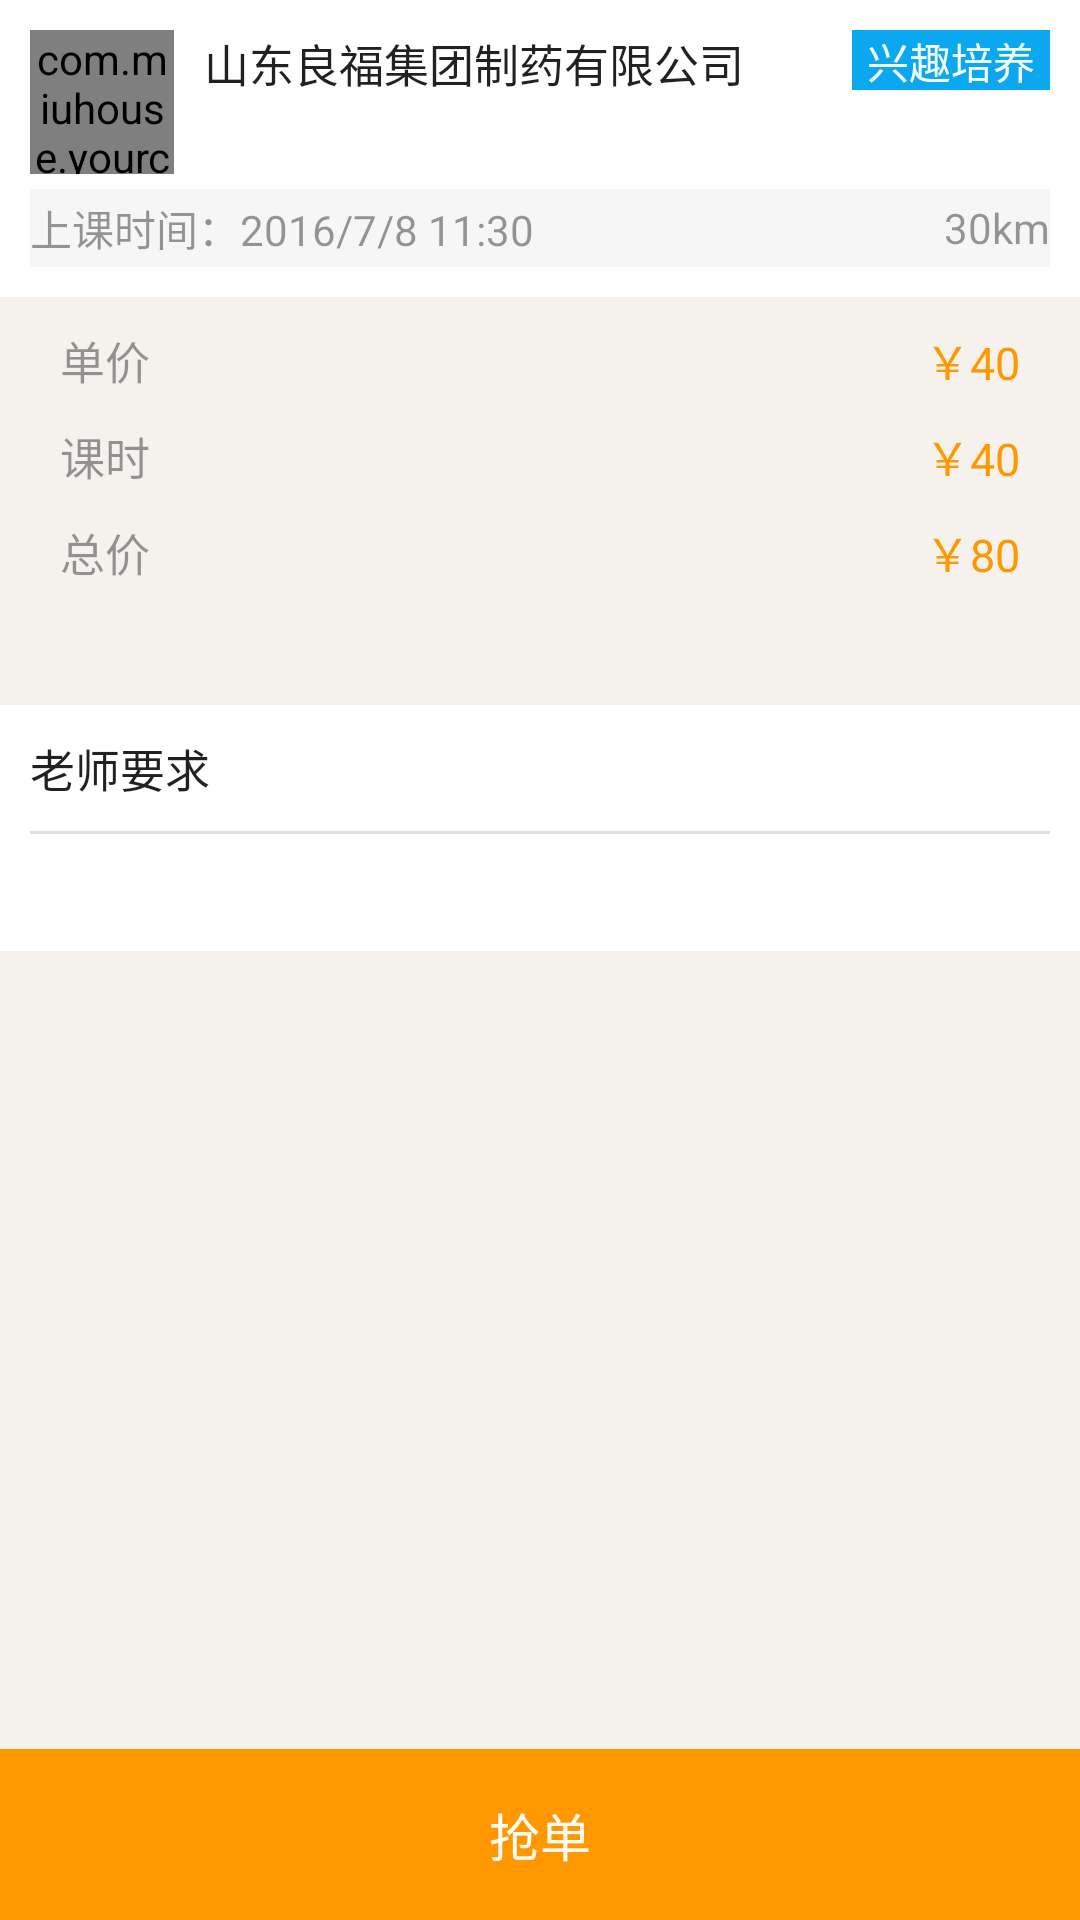

Produce the Android XML layout that renders to this screen, including the resource entries it uses.
<!-- AndroidManifest.xml: application theme AppTheme -->
<!-- res/layout/activity_order.xml -->
<?xml version="1.0" encoding="utf-8"?>
<RelativeLayout xmlns:android="http://schemas.android.com/apk/res/android"
    android:orientation="vertical" android:layout_width="match_parent"
    android:layout_height="match_parent"
    android:id="@+id/content"
    android:background="@color/backgroundcolor_common">

    <RelativeLayout android:id="@+id/orderContent"
        android:layout_width="match_parent"
        android:layout_height="wrap_content"
        android:background="@color/white">
        <RelativeLayout
            android:layout_width="match_parent"
            android:layout_height="wrap_content"
            android:paddingTop="10dp"
            android:paddingLeft="10dp"
            android:paddingRight="10dp"
            android:paddingBottom="10dp">
            <com.miuhouse.yourcompany.teacher.view.widget.CircularImageViewHome
                android:id="@+id/header"
                android:layout_width="48dp"
                android:layout_height="48dp"
                android:layout_marginBottom="5dp"/>
            <LinearLayout
                android:layout_width="match_parent"
                android:layout_height="wrap_content"
                android:layout_toRightOf="@id/header"
                android:orientation="vertical"
                android:layout_marginLeft="10dp">

                <RelativeLayout
                    android:layout_width="match_parent"
                    android:layout_height="wrap_content"
                    android:gravity="center_vertical">
                    <TextView android:id="@+id/name"
                        android:layout_width="wrap_content"
                        android:layout_height="wrap_content"
                        android:textColor="@color/textDarkone"
                        android:textSize="15sp"
                        android:text="山东良福集团制药有限公司"
                        android:layout_alignParentLeft="true"/>
                    <TextView android:id="@+id/orderType"
                        android:layout_width="wrap_content"
                        android:layout_height="20dp"
                        android:layout_alignParentRight="true"
                        android:background="@color/textBlue"
                        android:text="兴趣培养"
                        android:textColor="@color/textWhite"
                        android:textSize="14sp"
                        android:gravity="center"
                        android:paddingLeft="5dp"
                        android:paddingRight="5dp"/>

                </RelativeLayout>

                <RelativeLayout
                    android:layout_width="match_parent"
                    android:layout_height="wrap_content"
                    android:gravity="center_vertical"
                    android:layout_marginTop="8dp">
                    <TextView android:id="@+id/topic"
                        android:layout_width="wrap_content"
                        android:layout_height="wrap_content"
                        android:textColor="@color/textDarkthree"
                        android:textSize="15sp"
                        android:layout_alignParentLeft="true"/>

                </RelativeLayout>

            </LinearLayout>
            <RelativeLayout android:id="@+id/timeAndDistance"
                android:layout_width="match_parent"
                android:layout_height="26dp"
                android:layout_below="@id/header"
                android:background="#FFF6F6F6">

                <LinearLayout
                    android:layout_width="match_parent"
                    android:layout_height="wrap_content"
                    android:layout_alignParentLeft="true"
                    android:layout_centerVertical="true">

                    <TextView
                        android:layout_width="wrap_content"
                        android:layout_height="wrap_content"
                        android:text="上课时间："
                        android:textColor="@color/textDarkthree"
                        android:textSize="@dimen/text_order_detail_small"/>

                    <TextView android:id="@+id/beginTime"
                        android:layout_width="wrap_content"
                        android:layout_height="wrap_content"
                        android:text="2016/7/8 11:30"
                        android:textColor="@color/textDarkthree"
                        android:textSize="@dimen/text_order_detail_small"/>

                </LinearLayout>
                <TextView android:id="@+id/distance"
                    android:layout_width="wrap_content"
                    android:layout_height="wrap_content"
                    android:textColor="@color/textDarkthree"
                    android:text="30km"
                    android:layout_alignParentRight="true"
                    android:layout_centerVertical="true"
                    android:textSize="14sp"/>

            </RelativeLayout>


        </RelativeLayout>

    </RelativeLayout>

    <LinearLayout android:id="@+id/priceDetail"
        android:layout_below="@id/orderContent"
        android:layout_width="match_parent"
        android:layout_height="wrap_content"
        android:padding="10dp"
        android:layout_marginLeft="10dp"
        android:layout_marginRight="10dp"
        android:layout_marginBottom="10dp"
        android:background="@drawable/shape_border"
        android:orientation="vertical">

        <RelativeLayout
            android:layout_width="match_parent"
            android:layout_height="wrap_content"
            android:layout_marginBottom="10dp">

            <TextView
                android:layout_width="wrap_content"
                android:layout_height="wrap_content"
                android:textColor="@color/textDarkthree"
                android:textSize="@dimen/text_order_detail_middle"
                android:text="单价"
                android:layout_alignParentLeft="true"/>

            <TextView android:id="@+id/price"
                android:layout_width="wrap_content"
                android:layout_height="wrap_content"
                android:textColor="@color/textOrange"
                android:textSize="@dimen/text_order_detail_middle"
                android:text="￥40"
                android:layout_alignParentRight="true"/>

        </RelativeLayout>

        <RelativeLayout
            android:layout_width="match_parent"
            android:layout_height="wrap_content"
            android:layout_marginBottom="10dp">

            <TextView
                android:layout_width="wrap_content"
                android:layout_height="wrap_content"
                android:textColor="@color/textDarkthree"
                android:textSize="@dimen/text_order_detail_middle"
                android:text="课时"
                android:layout_alignParentLeft="true"/>

            <TextView android:id="@+id/classCount"
                android:layout_width="wrap_content"
                android:layout_height="wrap_content"
                android:textColor="@color/textOrange"
                android:textSize="@dimen/text_order_detail_middle"
                android:text="￥40"
                android:layout_alignParentRight="true"/>

        </RelativeLayout>

        <RelativeLayout
            android:layout_width="match_parent"
            android:layout_height="wrap_content"
            android:layout_marginBottom="10dp">

            <TextView
                android:layout_width="wrap_content"
                android:layout_height="wrap_content"
                android:textColor="@color/textDarkthree"
                android:textSize="@dimen/text_order_detail_middle"
                android:text="总价"
                android:layout_alignParentLeft="true"/>

            <TextView android:id="@+id/totalPrice"
                android:layout_width="wrap_content"
                android:layout_height="wrap_content"
                android:textColor="@color/textOrange"
                android:textSize="@dimen/text_order_detail_middle"
                android:text="￥80"
                android:layout_alignParentRight="true"/>

        </RelativeLayout>

    </LinearLayout>

    <View android:layout_below="@id/orderContent"
        android:layout_width="match_parent"
        android:layout_height="3dp"
        android:background="@drawable/shadow_down"/>

    <LinearLayout android:id="@+id/detailContent"
        android:layout_below="@id/priceDetail"
        android:layout_marginTop="10dp"
        android:layout_width="match_parent"
        android:layout_height="wrap_content"
        android:orientation="vertical"
        android:background="@color/white">

        <TextView
            android:layout_width="wrap_content"
            android:layout_height="wrap_content"
            android:text="老师要求"
            android:textSize="@dimen/text_order_detail_middle"
            android:textColor="@color/textDarkone"
            android:layout_margin="10dp"/>

        <View android:layout_width="match_parent"
            android:layout_height="1dp"
            android:layout_marginLeft="10dp"
            android:layout_marginRight="10dp"
            android:background="@color/line"/>

        <TextView android:id="@+id/detail"
            android:layout_width="match_parent"
            android:layout_height="wrap_content"
            android:textColor="@color/textDarktwo"
            android:layout_margin="10dp"/>

    </LinearLayout>
    <View android:layout_below="@id/detailContent"
        android:layout_width="match_parent"
        android:layout_height="3dp"
        android:background="@drawable/shadow_down"/>

    <TextView android:id="@+id/grabOrder"
        android:layout_width="match_parent"
        android:layout_height="wrap_content"
        android:text="抢单"
        android:textSize="@dimen/text_getorder"
        android:textColor="@color/textWhite"
        android:background="@color/themeColor"
        android:gravity="center"
        android:layout_alignParentBottom="true"
        android:padding="16dp"/>

</RelativeLayout>
<!-- resources referenced by this layout -->
<resources>
  <color name="backgroundcolor_common">#F5F2EE</color>
  <color name="line">#DFDFDF</color>
  <color name="textBlue">#FF0BA7EF</color>
  <color name="textDarkone">#DE000000</color>
  <color name="textDarkthree">#66000000</color>
  <color name="textDarktwo">#8F000000</color>
  <color name="textOrange">@color/themeColor</color>
  <color name="textWhite">#F5FFFFFF</color>
  <color name="themeColor">#FFFF9800</color>
  <color name="white">#FFF</color>
  <dimen name="text_getorder">17sp</dimen>
  <dimen name="text_order_detail_middle">15sp</dimen>
  <dimen name="text_order_detail_small">14sp</dimen>
  <style name="AppTheme" parent="AppTheme.Base">
          
      </style>
  <style name="AppTheme.Base" parent="Theme.AppCompat.NoActionBar">
          <item name="android:windowActionBar">false</item>
          <item name="android:windowNoTitle">true</item>
          <item name="colorPrimary">@color/themeColor</item>
          <item name="colorPrimaryDark">@color/themeColor</item>
          <item name="android:windowBackground">@android:color/background_light</item>
          <item name="toolbarStyle">@style/customtoolbar</item>
          <item name="colorAccent">@color/themeColor</item>
  
      </style>
  <style name="customtoolbar" parent="Widget.AppCompat.Toolbar">
          <item name="contentInsetStart">0dp</item>
      </style>
</resources>
